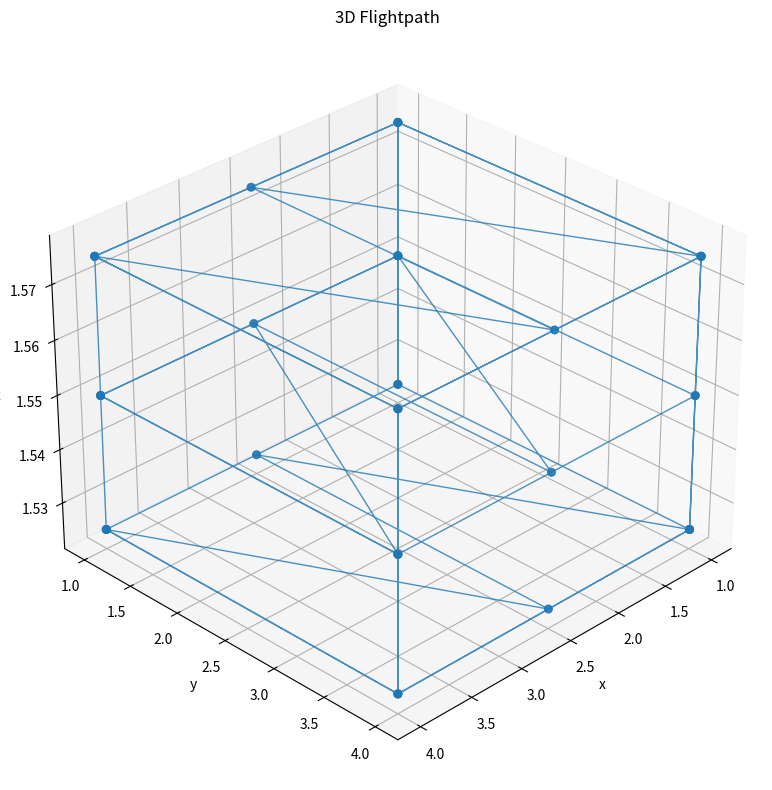

Write the Python code that produced this figure.
# Re-running the code with the missing DroneConfig definition and required imports
import math
from dataclasses import dataclass
from typing import List, Tuple, Optional, Dict
import os 
import csv 
from datetime import datetime
import matplotlib.pyplot as plt

@dataclass
class DroneConfig:
    weight: float
    max_battery_time: float
    max_distance: float
    horizontal_fov: float
    vertical_fov: float
    fps: float
    resolution: Tuple[int, int]
    speed: float
    min_altitude: float
    turning_radius: float
    hover_buffer: float
    battery_warning_threshold: float

@dataclass
class Waypoint:
    x: float
    y: float
    z: float
    gimbal_pitch: float
    speed: float
    hold_time: float

def calculate_footprint(drone: DroneConfig, distance: float) -> Tuple[float, float]:
    hfov = math.radians(drone.horizontal_fov)
    vfov = math.radians(drone.vertical_fov)
    w = 2 * distance * math.tan(hfov / 2)
    h = 2 * distance * math.tan(vfov / 2)
    return w, h

def calculate_speed(footprint_len: float, overlap: float, fps: float) -> float:
    return footprint_len * (1 - overlap) * fps

def add_center_line_scan(
    x_fixed: float, y_start: float, y_end: float, z: float,
    reverse: bool, speed: float, hold: float, spacing: float
    ) -> List[Waypoint]:
    if reverse:
        y_start, y_end = y_end, y_start
    dy = y_end - y_start
    n_points = max(1, math.ceil(abs(dy) / spacing))
    step = dy / n_points

    return [
        Waypoint(x_fixed, y_start + i * step, z, 0.0, speed, hold)
        for i in range(n_points + 1)
        ]


def sample_diagonal(
    start: Waypoint,
    end: Waypoint,
    spacing: float,
    speed: float,
    hold: float,
    endpoints_only: bool = False
) -> List[Waypoint]:
    """
    Returns waypoints from start→end.
    - If endpoints_only=True, returns just the end waypoint (start already in all_wps).
    - Otherwise returns evenly spaced points including end.
    """
    if endpoints_only:
        return [Waypoint(
            x=end.x,
            y=end.y,
            z=end.z,
            gimbal_pitch=0.0,
            speed=speed,
            hold_time=hold
        )]

    dx, dy, dz = end.x - start.x, end.y - start.y, end.z - start.z
    dist = math.sqrt(dx*dx + dy*dy + dz*dz)
    raw_steps = math.ceil(dist / spacing)
    n_steps = max(2, raw_steps)
    return [
        Waypoint(
            x = start.x + dx * (i / n_steps),
            y = start.y + dy * (i / n_steps),
            z = start.z + dz * (i / n_steps),
            gimbal_pitch = 0.0,
            speed = speed,
            hold_time = hold
        )
        for i in range(1, n_steps + 1)
    ]


def generate_wall_with_center_scan(
        drone: DroneConfig,
        dims: Tuple[float, float, float],
        overlap: float,
        wall_offset: float,
        clearance: float = 0.0,
        floor_z_override: Optional[float] = None,
        ceiling_z_override: Optional[float] = None,
        min_vertical_slices: int = 2,
        exclude_endpoints: bool = False,
        endpoints_only_center_scan: bool = False,
        endpoints_only_diagonal: bool = False,
        endpoints_only_sweep:bool = False 
) -> List[Waypoint]:
    w, l, h = dims
    fp_w_wall, fp_h_wall = calculate_footprint(drone, wall_offset)
    along_wall_spacing = fp_w_wall * (1 - overlap)
    vertical_band_spacing = fp_h_wall * (1 - overlap)
    speed_along = calculate_speed(fp_w_wall, overlap, drone.fps)
    hold = 1.0 / drone.fps + drone.hover_buffer

    default_floor_z = max(clearance, drone.min_altitude)
    default_ceiling_z = max(h - clearance, drone.min_altitude)
    floor_z = floor_z_override if floor_z_override is not None else default_floor_z
    ceiling_z = ceiling_z_override if ceiling_z_override is not None else default_ceiling_z
    height_range = ceiling_z - floor_z
    if height_range <= 0:
        return []

    raw_nbands = math.ceil(height_range / vertical_band_spacing) if fp_h_wall > 0 else 1
    nbands = max(min_vertical_slices, raw_nbands)
    band_height = height_range / nbands

    def make_sweep(start: Tuple[float, float], end: Tuple[float, float], z_val: float, forward: bool) -> List[Waypoint]:
        if not forward:
            start, end = end, start

        x0, y0 = start
        x1, y1 = end

        if math.isclose(x0, x1, abs_tol=1e-6):
            dy = y1 - y0
            dist = abs(dy)
            n_samples = max(1, math.ceil(dist / along_wall_spacing))
            delta_y = dy / n_samples
            return [Waypoint(x0, y0 + i * delta_y, z_val, 0.0, speed_along, hold) for i in range(n_samples + 1)]

        elif math.isclose(y0, y1, abs_tol=1e-6):
            dx = x1 - x0
            dist = abs(dx)
            n_samples = max(1, math.ceil(dist / along_wall_spacing))
            delta_x = dx / n_samples
            return [Waypoint(x0 + i * delta_x, y0, z_val, 0.0, speed_along, hold) for i in range(n_samples + 1)]

        else:
            raise ValueError(f"Sweep from {start} to {end} is diagonal, which is not allowed.")

    all_wps: List[Waypoint] = []
    walls = [
        ((wall_offset, wall_offset), (w - wall_offset, wall_offset)),            # +x
        ((w - wall_offset, wall_offset), (w - wall_offset, l - wall_offset)),    # +y
        ((w - wall_offset, l - wall_offset), (wall_offset, l - wall_offset)),    # -x
        ((wall_offset, l - wall_offset), (wall_offset, wall_offset)),            # -y
    ]

    for wall_idx, (wall_start, wall_end) in enumerate(walls):
        for band_idx in range(nbands + 1):
            if exclude_endpoints and (band_idx == 0 or band_idx == nbands):
                continue
            z_val = floor_z + band_idx * band_height
            z_val = max(z_val, drone.min_altitude)
            forward = (band_idx % 2 == 0)
            sweep = make_sweep(wall_start, wall_end, z_val, forward)

            if endpoints_only_sweep and len(sweep) >= 2: 
                sweep = [sweep[0], sweep[-1]]

            if all_wps and sweep:
                last_wp = all_wps[-1]
                next_wp = sweep[0]
                if not math.isclose(last_wp.x, next_wp.x, abs_tol=1e-6):
                    all_wps.append(Waypoint(next_wp.x, last_wp.y, last_wp.z, 0.0, drone.speed, hold))
                if not math.isclose(last_wp.y, next_wp.y, abs_tol=1e-6):
                    all_wps.append(Waypoint(next_wp.x, next_wp.y, last_wp.z, 0.0, drone.speed, hold))
                if not math.isclose(last_wp.z, next_wp.z, abs_tol=1e-6):
                    all_wps.append(Waypoint(next_wp.x, next_wp.y, next_wp.z, 0.0, drone.speed, hold))
            
            all_wps.extend(sweep)

            if wall_idx == 1:  # After +y wall, insert center scan
                center_x = (wall_offset + (w - wall_offset)) / 2
                center_line = add_center_line_scan(
                    x_fixed    = center_x,
                    y_start    = wall_offset,
                    y_end      = l - wall_offset,
                    z          = z_val,
                    reverse    = not forward,
                    speed      = speed_along,
                    hold       = hold,
                    spacing    = along_wall_spacing
                )
                # optionally keep only endpoints
                if endpoints_only_center_scan and len(center_line) >= 2:
                    center_line = [center_line[0], center_line[-1]]
                all_wps.extend(center_line)

                if center_line:
                    diag_start_wp = center_line[-1]
                    # compute opposite corner
                    if math.isclose(diag_start_wp.y, wall_offset, abs_tol=1e-6):
                        target_corner_y = l - wall_offset
                    else:
                        target_corner_y = wall_offset
                    target_corner_x = (w - wall_offset) if center_x < (w/2) else wall_offset
                    diag_end_wp = Waypoint(
                        x = target_corner_x,
                        y = target_corner_y,
                        z = z_val,
                        gimbal_pitch = 0.0,
                        speed = speed_along,
                        hold_time = hold
                    )

                    diagonal_wps = sample_diagonal(
                        start          = diag_start_wp,
                        end            = diag_end_wp,
                        spacing        = along_wall_spacing,
                        speed          = speed_along,
                        hold           = hold,
                        endpoints_only = endpoints_only_diagonal
                    )
                    #print(f"Generated {len(diagonal_wps)} diagonal waypoints at z={z_val:.2f}")
                    all_wps.extend(diagonal_wps)

    return all_wps

def filter_duplicates(wps: List[Waypoint], tol: float = 1e-6) -> List[Waypoint]:
    """
    Return a new list of waypoints where consecutive duplicates
    (within tol in x,y,z) have been removed.
     """
    if not wps:
        return []

    filtered = [wps[0]]
    for wp in wps[1:]:
        prev = filtered[-1]
        dx = abs(wp.x - prev.x)
        dy = abs(wp.y - prev.y)
        dz = abs(wp.z - prev.z)
        if dx > tol or dy > tol or dz > tol:
            filtered.append(wp)
    return filtered

def reduce_waypoints_collinear(waypoints: List[Waypoint], eps=1e-6) -> List[Waypoint]:
    if len(waypoints) <= 2:
        return waypoints[:]
    reduced = [waypoints[0]]
    for prev, curr, nxt in zip(waypoints, waypoints[1:], waypoints[2:]):
        # build vectors prev→curr and curr→next
        v1 = (curr.x - prev.x, curr.y - prev.y, curr.z - prev.z)
        v2 = (nxt.x - curr.x, nxt.y - curr.y, nxt.z - curr.z)
        # cross‐product to test collinearity in 3D
        cross = (
            v1[1]*v2[2] - v1[2]*v2[1],
            v1[2]*v2[0] - v1[0]*v2[2],
            v1[0]*v2[1] - v1[1]*v2[0],
        )
        if math.sqrt(cross[0]**2 + cross[1]**2 + cross[2]**2) < eps:
            # still going straight – drop `curr`
            continue
        reduced.append(curr)
    reduced.append(waypoints[-1])
    return reduced

def visualize_waypoints_3d(
    waypoints: List[Waypoint],
    elev: float = 30,
    azim: float = 45,
    draw_lines: bool = True,
    label_every: int = 1,
    label_offset: Tuple[float, float, float] = (0.03, 0.03, 0.02),
    line_kwargs: Optional[Dict] = None,
    marker_kwargs: Optional[Dict] = None,
    text_kwargs: Optional[Dict] = None
):
    xs = [wp.x for wp in waypoints]
    ys = [wp.y for wp in waypoints]
    zs = [wp.z for wp in waypoints]

    line_kwargs = line_kwargs or {'linestyle': '-', 'linewidth': 1, 'alpha': 0.8}
    marker_kwargs = marker_kwargs or {'marker': 'o', 's': 30, 'alpha': 0.9}
    text_kwargs = text_kwargs or {'size': 8, 'zorder': 2}

    fig = plt.figure(figsize=(10, 8))
    ax = fig.add_subplot(111, projection='3d')

    if draw_lines:
        ax.plot(xs, ys, zs, **line_kwargs)
    ax.scatter(xs, ys, zs, **marker_kwargs)

    base_offset_x, base_offset_y, base_offset_z = label_offset
    jitter_scale = 0.03  # scale for offset spacing

    #for idx, (x, y, z) in enumerate(zip(xs, ys, zs), start=1):
    #    if (idx - 1) % label_every != 0:
    #        continue

        # Apply consistent, patterned jitter to avoid overlap
    #    jitter_x = base_offset_x + ((-1)**idx) * jitter_scale * (idx % 3)
    #    jitter_y = base_offset_y + ((-1)**(idx + 1)) * jitter_scale * ((idx + 1) % 3)
    #    jitter_z = base_offset_z + (idx % 2) * jitter_scale * 0.5

    #    ax.text(
    #        x + jitter_x,
    #        y + jitter_y,
    #        z + jitter_z,
    #        str(idx),
    #        **text_kwargs
    #    )

    ax.set(title='3D Flightpath', xlabel='x', ylabel='y', zlabel='z')
    ax.view_init(elev=elev, azim=azim)
    plt.tight_layout()
    plt.show()




###### EXPORTING ######

def export_to_marvelmind(waypoints: List[Waypoint], filename: str):
    """
    export waypoints to csv file for marvelmind import
    columns: index, x, y, z, hold time, gimbal pitch
    """
    with open(filename, 'w', newline='') as f:
        writer = csv.writer(f)
        writer.writerow(['index', 'x', 'y', 'z', 'HoldTime', 'GimblePitch'])
        for idx, wp in enumerate(waypoints, start=1):
            writer.writerow([idx, wp.x, wp.y, wp.z, wp.hold_time, wp.gimbal_pitch])

def export_to_dpt(waypoints: List[Waypoint], drone_config: DroneConfig, filename: str):
    """
    exports waypoints and drone settings to a .dpt file format based on the provided example.
    This function makes assumptions about fixed command sequences and some setting values.
    """
    lines = []

    # --- Commands and Waypoints Section ---
    lines.append(f"takeoff({drone_config.min_altitude:.2f})")
    lines.append("pause(4.0)") # Based on your example
    lines.append(f"height({drone_config.min_altitude:.2f})")
    lines.append("pause(1.0)") # Based on your example
    lines.append("waypoints_begin()")

    for i, wp in enumerate(waypoints):
        # Waypoints in .dpt format are Wxx(x,y,z)
        lines.append(f"W{i+1:02d}({wp.x:.2f},{wp.y:.2f},{wp.z:.2f})")

    lines.append("waypoints_end()")
    lines.append("pause(1.0)") # Based on your example
    lines.append("landing()")
    lines.append("pause(6.0)") # Based on your example
    lines.append("landing()") # Second landing command from example

    # --- Settings Section ---
    lines.append("\n[settings]") # Add a newline for separation and the section header

    # These settings are based on the example .dpt file you provided.
    # You might want to make some of these configurable or derive them from DroneConfig.
    lines.append(f"set_power(10.00)")
    lines.append(f"set_power_rot(60.00)")
    lines.append(f"set_power_height(10.00)")
    lines.append(f"set_waypoint_pause(2.0)") # Fixed value as requested in prior turn
    lines.append(f"set_timeout(9.0)")
    lines.append(f"set_scan_timeout(10.0)")
    lines.append(f"set_waypoint_radius(0.10)")
    lines.append(f"set_wp1_radius_coef(5.0)")
    lines.append(f"set_waypoint_radius_z(0.10)")
    lines.append(f"set_recalibrate_distance(0.50)")
    lines.append(f"set_recalibrate_deviation(0.10)")
    lines.append(f"set_min_rotation_angle(10)")
    lines.append(f"set_angle_control_mode(0)")
    lines.append(f"set_pid_angle_distance(0.30)")
    lines.append(f"set_pid_angle_p(0.050)")
    lines.append(f"set_pid_angle_i(0.005)")
    lines.append(f"set_pid_angle_d(0.005)")
    lines.append(f"set_sliding_window(10)")
    lines.append(f"set_jump_sigma(0.100)")
    lines.append(f"set_no_tracking_fly_distance(1.50)")
    lines.append(f"set_no_tracking_a_param(0.900)")
    lines.append(f"set_no_tracking_c_param(0.100)")
    lines.append(f"set_no_tracking_time_coef(0.100)")
    lines.append(f"set_overflight_distance(0.080)")
    lines.append(f"set_overflight_samples(2)")
    lines.append(f"set_rotation_cor(0)")
    lines.append(f"set_min_rotation_cor(45)")
    lines.append(f"set_stop_spot_distance(8.0)")
    lines.append(f"set_stop_coef(0.80)")
    lines.append(f"set_video_recording(1)")
    lines.append(f"set_quality_hyst(30)")
    lines.append(f"set_time_limit_coef(1.30)")
    lines.append(f"set_reverse_brake_time(0.3)")
    lines.append(f"set_reverse_brake_power(20.0)")
    lines.append(f"set_reverse_brake_dist_a(0.3)")
    lines.append(f"set_reverse_brake_dist_b(0.1)")
    lines.append(f"set_rot_low_angle_speed(1.3)")
    lines.append(f"set_min_speed({drone_config.speed:.2f})") # Using drone's nominal speed
    lines.append(f"set_z_sliding_window(32)")

    # Write all lines to the .dpt file
    with open(filename, 'w') as f:
        f.write('\n'.join(lines))

def validate_mission(drone: DroneConfig, waypoints: List[Waypoint]) -> Tuple[bool, dict]:
    total_distance = 0.0
    total_travel_time = 0.0

    for wp1, wp2 in zip(waypoints, waypoints[1:]):
        dx, dy, dz = wp2.x - wp1.x, wp2.y - wp1.y, wp2.z - wp1.z
        dist = math.sqrt(dx**2 + dy**2 + dz**2)
        speed = drone.speed
        total_distance += dist
        total_travel_time += dist / speed

    last_wp = waypoints[-1]
    return_dist = math.sqrt(last_wp.x**2 + last_wp.y**2 + last_wp.z**2)
    return_time = return_dist / (last_wp.speed or drone.speed)
    total_distance += return_dist
    total_travel_time += return_time

    total_hover_time = sum(wp.hold_time for wp in waypoints)
    total_time = total_travel_time + total_hover_time

    battery_used_pct = (total_time / drone.max_battery_time) * 100
    battery_ok = battery_used_pct <= 100.0
    battery_warning = battery_used_pct >= drone.battery_warning_threshold * 100
    distance_ok = total_distance <= drone.max_distance
    feasible = battery_ok and distance_ok

    return feasible, {
        'distance': total_distance,
        'travel_time': total_travel_time,
        'hover_time': total_hover_time,
        'total_time': total_time,
        'battery_usage_percent': battery_used_pct,
        'battery_ok': battery_ok,
        'battery_warning': battery_warning,
        'distance_ok': distance_ok
    }



if __name__ == '__main__':
    cfg = DroneConfig(
        weight=0.292,
        max_battery_time=1380.0,
        max_distance=5000.0,
        horizontal_fov=82.1,
        vertical_fov=52.3,
        fps=60.0,
        resolution=(2720, 1530),
        speed=0.4,
        min_altitude=1.0,
        turning_radius=1.0,
        hover_buffer=10,
        battery_warning_threshold=0.85
    )
    dims = (5.0, 5.0, 2.2)
    overlap = 0.7
    wall_offset = 1.0
    clearance = 0.1

    floor_z = 1.5
    ceiling_z = max(dims[2] - clearance, cfg.min_altitude)
    epsilon = 0.5
    ceiling_z = ceiling_z - epsilon

    raw_waypoints = generate_wall_with_center_scan(
        cfg,
        dims,
        overlap,
        wall_offset,
        clearance,
        floor_z_override=floor_z,
        ceiling_z_override=ceiling_z,
        min_vertical_slices=4,
        exclude_endpoints=True,
        endpoints_only_diagonal= True,
        endpoints_only_sweep= True,
        endpoints_only_center_scan= True
    )
    #reduced_waypoints = reduce_waypoints_collinear(raw_waypoints)
    waypoints = filter_duplicates(raw_waypoints)
   
    feasible, metrics = validate_mission(cfg, waypoints)

    out_dir = "3DLawnmower_FlightPlanData"
    os.makedirs(out_dir, exist_ok=True)
    timestamp = datetime.now().strftime("%Y%m%d_%H%M%S")
    base_name = f"mission_path_lawnmower_3d_{timestamp}"

    def altitude_range(waypoints: List[Waypoint]) -> Tuple[float, float]:
        zs = [wp.z for wp in waypoints]
        return min(zs), max(zs)

    z_min, z_max = altitude_range(waypoints)
    print(f"Wall-only scan: {len(waypoints)} waypoints, feasible: {feasible}")
    print(f"Altitude span: {z_min:.2f} to {z_max:.2f} m (expected between {floor_z} and {ceiling_z})")
    print(f"Distance: {metrics['distance']:.1f} m, Total time: {metrics['total_time']/60:.1f} mins")

    csv_filename = os.path.join(out_dir, f"{base_name}.csv")
    txt_filename = os.path.join(out_dir, f"{base_name}.txt")
    dpt_filename = os.path.join(out_dir, f"{base_name}.dpt")

    # Export
    export_to_marvelmind(waypoints, csv_filename)
    export_to_marvelmind(waypoints, txt_filename)
    export_to_dpt(waypoints, cfg, dpt_filename)

    print(f"Export Complete:\n{csv_filename},\n{txt_filename},\n{dpt_filename}.\n")
    visualize_waypoints_3d(waypoints, draw_lines=True)


    #visualize_waypoints_3d(
    #    waypoints,
    #    label_every=0,
    #   label_offset=(0, 0, 0),
    #    text_kwargs={'size': 7, 'color': 'red'}
    #)
